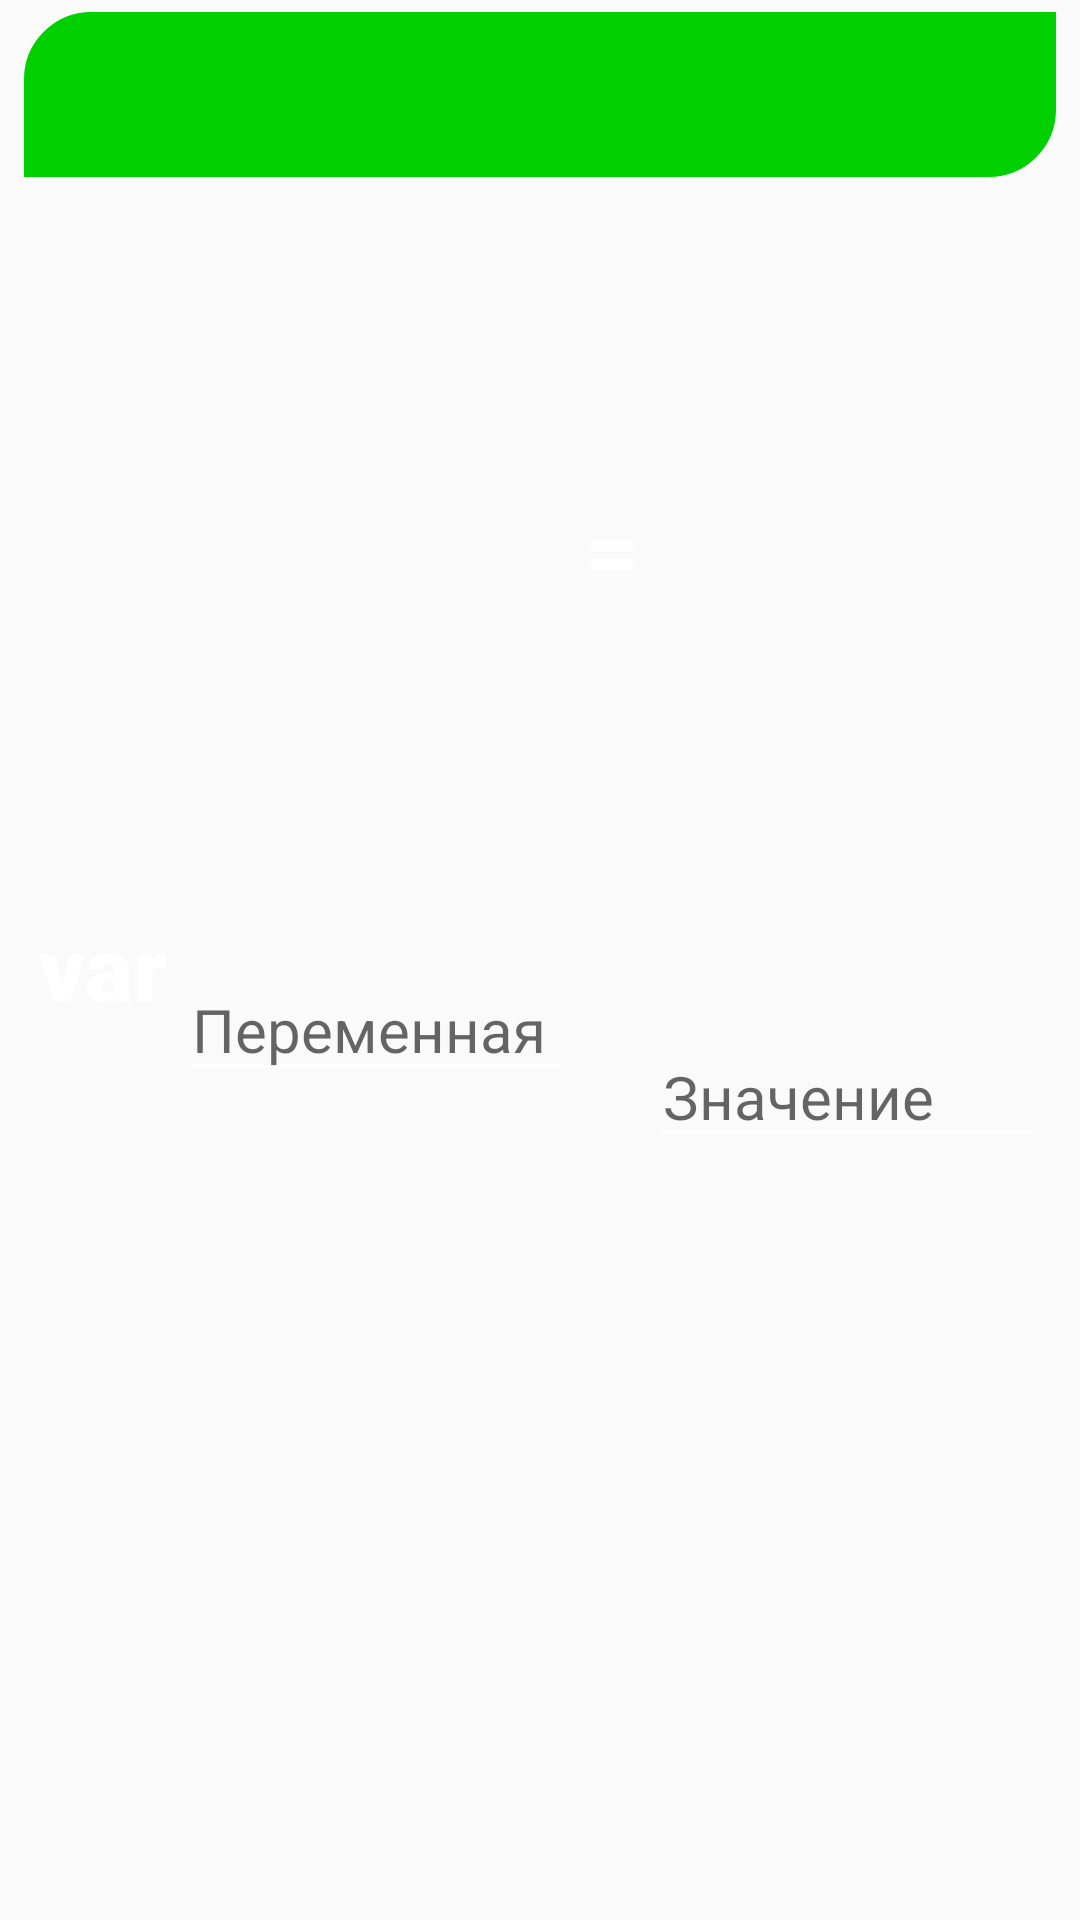

The Android layout XML behind this screen, and the referenced resources:
<!-- AndroidManifest.xml: application theme Theme.Module7 -->
<!-- res/layout/var_item.xml -->
<?xml version="1.0" encoding="utf-8"?>
<androidx.constraintlayout.widget.ConstraintLayout xmlns:android="http://schemas.android.com/apk/res/android"
    xmlns:app="http://schemas.android.com/apk/res-auto"
    android:layout_width="match_parent"
    android:layout_height="wrap_content"
    app:circularflow_radiusInDP="15dp">

    <TextView
        android:id="@+id/varBack"
        style="@style/blockBackground"
        android:backgroundTint="@color/var_back"
        app:layout_constraintEnd_toEndOf="parent"
        app:layout_constraintHorizontal_bias="0.0"
        app:layout_constraintStart_toStartOf="parent"
        app:layout_constraintTop_toTopOf="parent" />

    <TextView
        android:id="@+id/varText"
        style="@style/blockText"
        android:layout_marginStart="@dimen/varMarginStart"
        android:text="@string/var"
        app:layout_constraintBottom_toBottomOf="parent"
        app:layout_constraintStart_toStartOf="@+id/varBack"
        app:layout_constraintTop_toTopOf="@+id/varBack" />

    <EditText
        android:id="@+id/varName"
        style="@style/blockEdit"
        android:layout_width="@dimen/varEditWidth"
        android:layout_height="wrap_content"
        android:layout_marginStart="@dimen/editMarginStartEnd"
        android:layout_marginEnd="@dimen/editMarginStartEnd"
        android:ems="10"
        android:hint="@string/variable"
        android:imeOptions="actionDone"
        app:layout_constraintBottom_toBottomOf="parent"
        app:layout_constraintEnd_toStartOf="@+id/textView2"
        app:layout_constraintStart_toEndOf="@+id/varText"
        app:layout_constraintTop_toTopOf="@+id/varBack"
        app:layout_constraintVertical_bias="0.533" />

    <TextView
        android:id="@+id/textView2"
        style="@style/blockText"
        android:text="@string/equally"
        app:layout_constraintBottom_toBottomOf="parent"
        app:layout_constraintEnd_toEndOf="@+id/varBack"
        app:layout_constraintStart_toEndOf="@+id/varText"
        app:layout_constraintTop_toTopOf="@+id/varBack"
        app:layout_constraintVertical_bias="0.266" />

    <EditText
        android:id="@+id/varValue"
        style="@style/blockEdit"
        android:layout_width="@dimen/varEditWidth"
        android:layout_height="wrap_content"
        android:layout_marginStart="@dimen/editMarginStartEnd"
        android:layout_marginEnd="@dimen/editMarginStartEnd"
        android:ems="10"
        android:hint="@string/value"
        android:imeOptions="actionDone"
        app:layout_constraintBottom_toBottomOf="parent"
        app:layout_constraintEnd_toEndOf="@+id/varBack"
        app:layout_constraintHorizontal_bias="0.0"
        app:layout_constraintStart_toEndOf="@+id/textView2"
        app:layout_constraintTop_toTopOf="@+id/varBack"
        app:layout_constraintVertical_bias="0.571" />
</androidx.constraintlayout.widget.ConstraintLayout>
<!-- resources referenced by this layout -->
<resources>
  <color name="var_back">#00CF00</color>
  <dimen name="editMarginStartEnd">4dp</dimen>
  <dimen name="varEditWidth">0dp</dimen>
  <dimen name="varMarginStart">5dp</dimen>
  <string name="equally">=</string>
  <string name="value">Значение</string>
  <string name="var">var</string>
  <string name="variable">Переменная</string>
  <style name="blockBackground">
          <item name="android:layout_width">@dimen/blockWidth</item>
          <item name="android:layout_height">@dimen/blockHeight</item>
          <item name="android:layout_marginStart">@dimen/blockMarginStartEnd</item>
          <item name="android:layout_marginTop">@dimen/blockMarginTop</item>
          <item name="android:layout_marginEnd">@dimen/blockMarginStartEnd</item>
          <item name="android:background">@drawable/rounded_corner</item>
          <item name="android:gravity">center</item>
  
      </style>
  <style name="blockEdit">
          <item name="android:backgroundTint">@color/white</item>
          <item name="android:inputType">text</item>
          <item name="android:textColor">@color/white</item>
          <item name="android:textSize">@dimen/blockEdit</item>
      </style>
  <style name="blockText">
          <item name="android:layout_width">wrap_content</item>
          <item name="android:layout_height">wrap_content</item>
          <item name="android:fontFamily">sans-serif-black</item>
          <item name="android:textColor">@color/white</item>
          <item name="android:textSize">@dimen/blockText</item>
      </style>
  <style name="Theme.Module7" parent="Theme.AppCompat.DayNight.NoActionBar">
          <item name="colorPrimary">@color/purple_500</item>
          <item name="colorPrimaryVariant">@color/purple_700</item>
          <item name="colorOnPrimary">@color/white</item>
          <item name="colorSecondary">@color/teal_200</item>
          <item name="colorSecondaryVariant">@color/teal_700</item>
          <item name="colorOnSecondary">@color/black</item>
          <item name="android:statusBarColor">@color/teal_700</item>
      </style>
  <dimen name="blockWidth">0dp</dimen>
  <dimen name="blockHeight">55dp</dimen>
  <dimen name="blockMarginStartEnd">8dp</dimen>
  <dimen name="blockMarginTop">4dp</dimen>
  <!-- drawable rounded_corner (drawable) -->
  <?xml version="1.0" encoding="utf-8"?>
  <shape xmlns:android="http://schemas.android.com/apk/res/android">
      xmlns:android = " http://schemas.android.com/apk/res/android "
      android:shape = "rectangle" >
      <corners android:topLeftRadius="20dp" android:bottomRightRadius="20dp"/>
      
      <stroke android:width = "5dip" android:color = "@color/white" />
      
  
  
  
  </shape>
  <color name="white">#FFFFFFFF</color>
  <dimen name="blockEdit">20sp</dimen>
  <dimen name="blockText">30sp</dimen>
  <color name="purple_500">#FF6200EE</color>
  <color name="purple_700">#FF3700B3</color>
  <color name="teal_200">#FF03DAC5</color>
  <color name="teal_700">#FF018786</color>
  <color name="black">#FF000000</color>
</resources>
